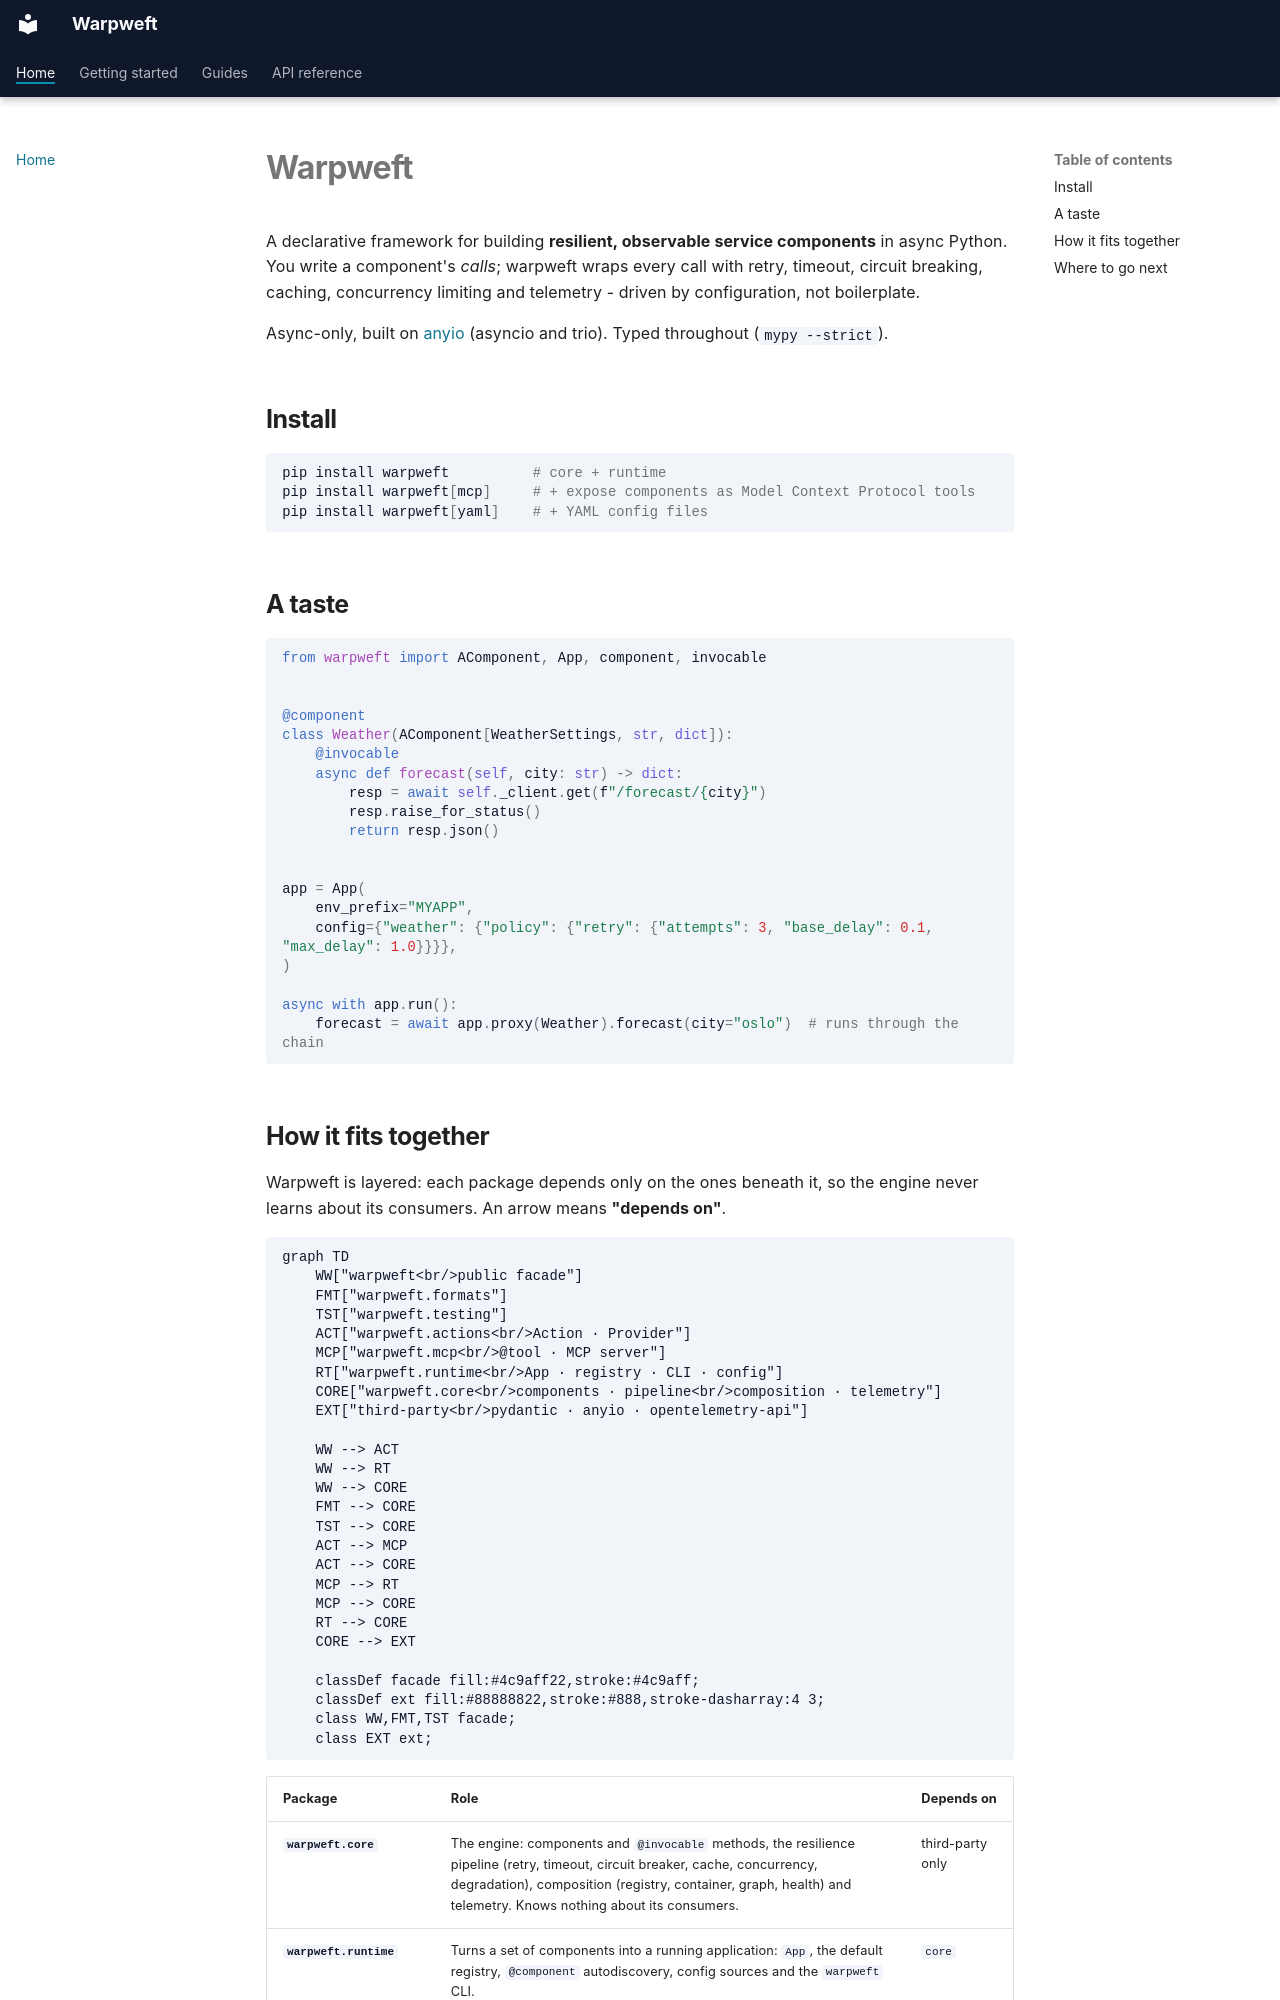

repository: allcupsnotinprivate/halyard · page: index.html · generator: mkdocs

# Warpweft

A declarative framework for building **resilient, observable service
components** in async Python. You write a component's *calls*; warpweft wraps
every call with retry, timeout, circuit breaking, caching, concurrency limiting
and telemetry - driven by configuration, not boilerplate.

Async-only, built on [anyio](https://anyio.readthedocs.io/) (asyncio and trio).
Typed throughout (`mypy --strict`).

## Install

```bash
pip install warpweft          # core + runtime
pip install warpweft[mcp]     # + expose components as Model Context Protocol tools
pip install warpweft[yaml]    # + YAML config files
```

## A taste

```python
from warpweft import AComponent, App, component, invocable


@component
class Weather(AComponent[WeatherSettings, str, dict]):
    @invocable
    async def forecast(self, city: str) -> dict:
        resp = await self._client.get(f"/forecast/{city}")
        resp.raise_for_status()
        return resp.json()


app = App(
    env_prefix="MYAPP",
    config={"weather": {"policy": {"retry": {"attempts": 3, "base_delay": 0.1, "max_delay": 1.0}}}},
)

async with app.run():
    forecast = await app.proxy(Weather).forecast(city="oslo")  # runs through the chain
```
